Dataset: railway_defect_dataset (GitHub, DEMACARTI/Code_on_track). Classes: broken, crack, damaged, normal, rust.

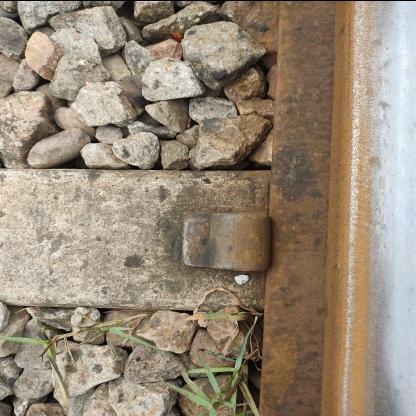
Label: damaged

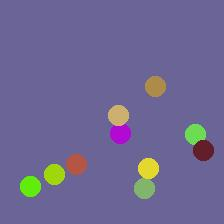
Label: crack

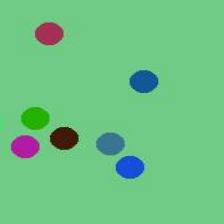
Label: rust

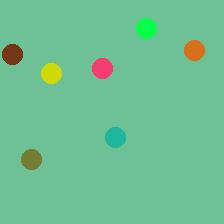
Label: broken

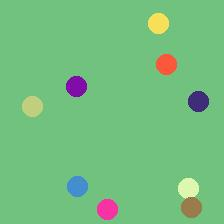
Label: normal

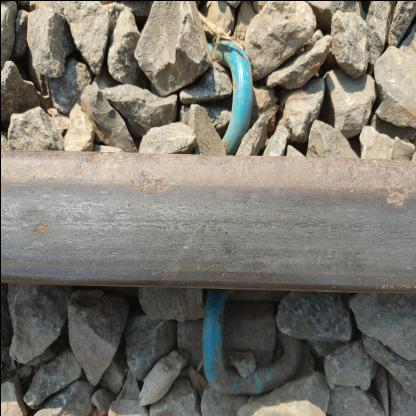
Label: damaged
